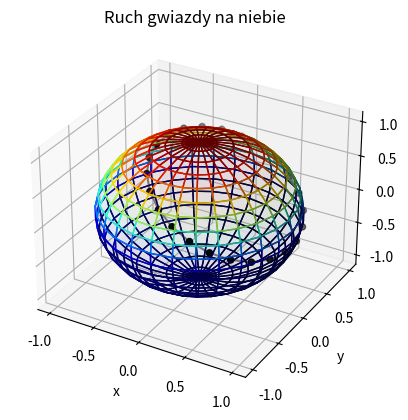

Generate this figure with matplotlib:
import numpy as np
import matplotlib.pyplot as plt
from matplotlib import cm


# Gwiazda z gwiazdozbioru Byka - Elnath
# Wawa / Nairobi (stolica Kenii) / Puerto Montt (miasto w Chile)

def gregorian_to_julian(y, m, d, h):
    jd = np.floor(365.25 * (y + 4716)) + np.floor(30.6001 * (m + 1)) + d + h / 24 - 1537.5
    if m <= 2:
        y = y - 1
        m = m + 12
        return np.floor(365.25 * (y + 4716)) + np.floor(30.6001 * (m + 1)) + d + h / 24 - 1537.5
    else:
        return jd


def GMST(y, m, d, h):
    T = (gregorian_to_julian(y, m, d, h) - 2451545) / 36525
    g = 280.46061837 + 360.98564736629 * (gregorian_to_julian(y, m, d, h) - 2451545.0) + 0.000387933 * T ** 2 - T ** 3 \
        / 38710000
    g = g % 360
    return g


def kat_godzinny(y, m, d, h, lam, alfa):
    g = GMST(y, m, d, 0)
    UT1 = h * 1.002737909350795
    S = UT1 * 15 + lam + g
    for value in alfa:
        value *= 15
    t = S - alfa
    return t


def odleg_zenit(fi, dek, t):
    fi = np.deg2rad(fi)
    dek = np.deg2rad(dek)
    t = np.deg2rad(t)
    z = np.sin(fi) * np.sin(dek) + np.cos(fi) * np.cos(dek) * np.cos(t)
    z = np.rad2deg(np.arccos(z))
    return z


def azymut(fi, dek, t):
    fi = np.deg2rad(fi)
    dek = np.deg2rad(dek)
    t = np.deg2rad(t)
    licz = -np.cos(dek) * np.sin(t)
    mian = np.cos(fi) * np.sin(dek) - np.sin(fi) * np.cos(dek) * np.cos(t)
    tag_A = np.arctan(licz / mian)
    tag_A = np.rad2deg(tag_A)
    if mian < 0:
        tag_A += 180
    elif mian > 0 and licz < 0:
        tag_A += 360
    return tag_A

def wysokosc(fi, dek, t):
    h = 90 - odleg_zenit(fi, dek, t)
    return h

def transf_wspol(fi, dek, t):
    x = np.sin(np.deg2rad(odleg_zenit(fi, dek, t))) * np.cos(np.deg2rad(azymut(fi, dek, t)))
    y = np.sin(np.deg2rad(odleg_zenit(fi, dek, t))) * np.sin(np.deg2rad(azymut(fi, dek, t)))
    z = np.cos(np.deg2rad(odleg_zenit(fi, dek, t)))
    return x, y, z

if __name__ == "__main__":
    # współrzedne miejsc
    Wawa = [52.24920, 21.00030]
    Nairobi = [-1.28333, 36.81667]
    Puerto_Montt = [-41.4693, -72.94237]

    godz = [0, 1, 2, 3, 4, 5, 6, 7, 8, 9, 10, 11, 12, 13, 14, 15, 16, 17, 18, 19, 20, 21, 22, 23, 24]
    godz = np.asarray(godz)

    # Rektascensja przeliczona już z godzin na stopnie
    rek = [81.92083, 81.92083, 81.92083, 81.92083, 81.92083, 81.92087, 81.92087, 81.92087, 81.92087, 81.92087,
           81.92087, 81.92087, 81.92087, 81.92087, 81.92087, 81.92087, 81.92087, 81.92087, 81.92087, 81.92087,
           81.92087, 81.92087, 81.92087, 81.92087, 81.92092]

    dek = [28.62483, 28.62483, 28.62483, 28.62483, 28.62483, 28.62483, 28.62483, 28.62483, 28.62483, 28.62483,
           28.62483, 28.62483, 28.62483, 28.62483, 28.62483, 28.62483, 28.62483, 28.62483, 28.62483, 28.62483,
           28.62483, 28.62483, 28.62483, 28.62483, 28.62483]

    t_wawa = kat_godzinny(2021, 11, 30, godz, Wawa[1], rek)
    t_nairobi = kat_godzinny(2021, 11, 30, godz, Nairobi[1], rek)
    t_puerto_montt = kat_godzinny(2021, 11, 30, godz, Puerto_Montt[1], rek)

    i = 0
    while i < 25:
        # print("kąt godzinny dla Warszawy:", t_wawa[i],"godzina:", godz[i],)
        i = i + 1

    b = np.vectorize(azymut)
    print("azymut dla wawy:", b(Wawa[0], dek, t_wawa))
    c = np.vectorize(wysokosc)
    print("wysokosc dla wawy:", c(Wawa[0], dek, t_wawa))
    d = np.vectorize(transf_wspol)
    x_wa, y_wa, z_wa = d(Wawa[0], dek, t_wawa)
    x_pm, y_pm, z_pm = d(Puerto_Montt[0], dek, t_puerto_montt)
    x_n, y_n, z_n = d(Nairobi[0], dek, t_nairobi)
    print(len(x_wa))

    u, v = np.mgrid[0:2 * np.pi:30j, 0:np.pi:20j]
    x = np.cos(u) * np.sin(v)
    y = np.sin(u) * np.sin(v)
    z = np.cos(v)

    fig = plt.figure()
    ax = plt.axes(projection='3d')
    ax.set_title("Ruch gwiazdy na niebie")
    ax.set_xlabel('x')
    ax.set_ylabel('y')
    ax.set_zlabel('z')
    ax.plot_surface(x, y, z, alpha=0.05, facecolors=cm.jet(z/np.amax(z)))
    ax.plot3D(x_wa, y_wa, z_wa, 'grey')
    ax.scatter3D(x_wa, y_wa, z_wa, c='black', cmap='cividis')

    plt.show()
